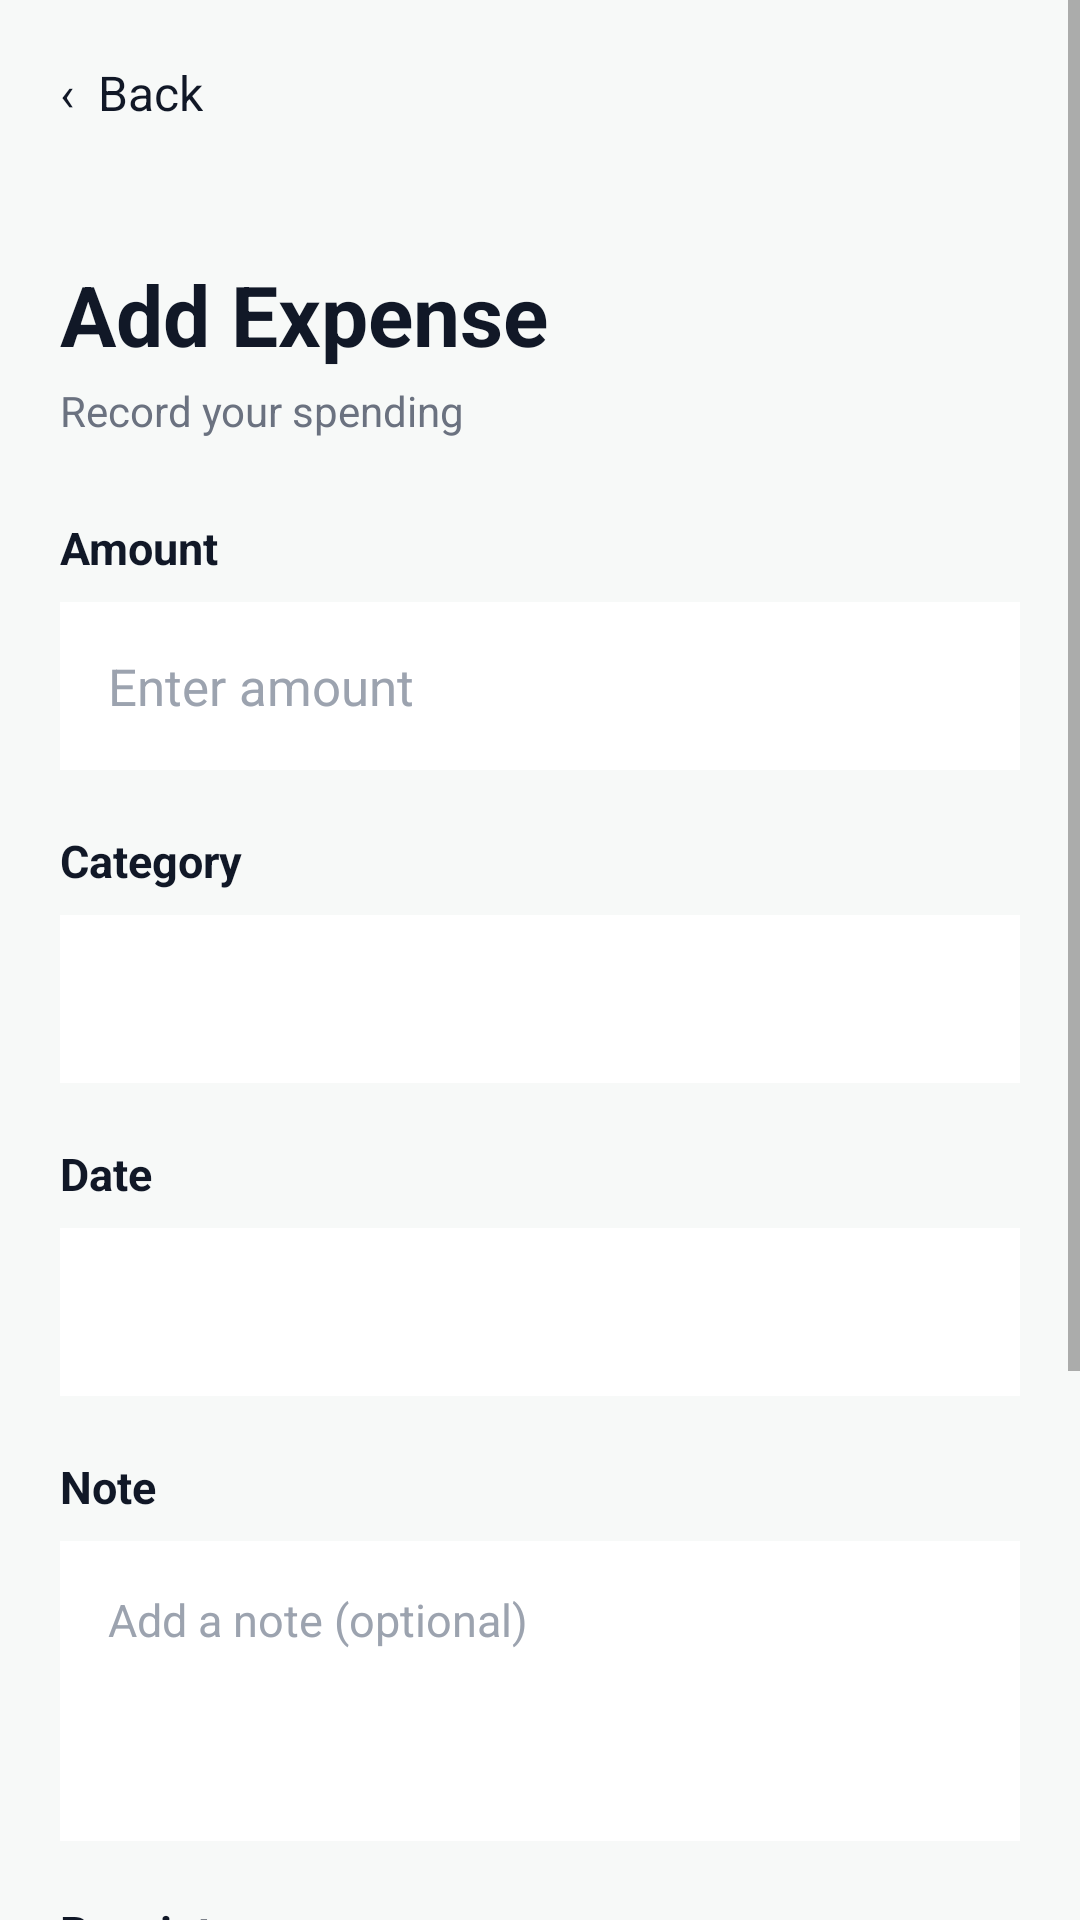

Reconstruct the res/layout file that produces this screen, plus the resources it refers to.
<!-- AndroidManifest.xml: application theme Theme.ExpenseTrack -->
<!-- res/layout/activity_add_expense.xml -->
<?xml version="1.0" encoding="utf-8"?>
<ScrollView xmlns:android="http://schemas.android.com/apk/res/android"
    xmlns:tools="http://schemas.android.com/tools"
    android:layout_width="match_parent"
    android:layout_height="match_parent"
    android:background="#F7F9F8"
    android:fillViewport="true">

    <LinearLayout
        android:layout_width="match_parent"
        android:layout_height="wrap_content"
        android:orientation="vertical"
        android:padding="20dp">

        <TextView
            android:id="@+id/tvBack"
            android:layout_width="wrap_content"
            android:layout_height="wrap_content"
            android:clickable="true"
            android:focusable="true"
            android:minHeight="48dp"
            android:text="‹  Back"
            android:textColor="#111827"
            android:textSize="16sp"
            tools:ignore="HardcodedText" />

        <TextView
            android:layout_width="wrap_content"
            android:layout_height="wrap_content"
            android:layout_marginTop="18dp"
            android:text="Add Expense"
            android:textColor="#111827"
            android:textSize="28sp"
            android:textStyle="bold"
            tools:ignore="HardcodedText" />

        <TextView
            android:layout_width="wrap_content"
            android:layout_height="wrap_content"
            android:layout_marginTop="4dp"
            android:text="Record your spending"
            android:textColor="#6B7280"
            android:textSize="14sp"
            tools:ignore="HardcodedText" />

        <TextView
            android:layout_width="wrap_content"
            android:layout_height="wrap_content"
            android:layout_marginTop="26dp"
            android:text="Amount"
            android:textColor="#111827"
            android:textSize="15sp"
            android:textStyle="bold"
            tools:ignore="HardcodedText" />

        <EditText
            android:id="@+id/etAmount"
            android:layout_width="match_parent"
            android:layout_height="56dp"
            android:layout_marginTop="8dp"
            android:background="#FFFFFF"
            android:hint="@string/enter_amount"
            android:inputType="numberDecimal"
            android:paddingStart="16dp"
            android:paddingEnd="16dp"
            android:textColor="#111827"
            android:textColorHint="#9CA3AF"
            android:textSize="17sp"
            tools:ignore="Autofill" />

        <TextView
            android:layout_width="wrap_content"
            android:layout_height="wrap_content"
            android:layout_marginTop="20dp"
            android:text="Category"
            android:textColor="#111827"
            android:textSize="15sp"
            android:textStyle="bold"
            tools:ignore="HardcodedText" />

        <Spinner
            android:id="@+id/spinnerCategory"
            android:layout_width="match_parent"
            android:layout_height="56dp"
            android:layout_marginTop="8dp"
            android:background="#FFFFFF"
            android:paddingStart="12dp"
            android:paddingEnd="12dp" />

        <TextView
            android:layout_width="wrap_content"
            android:layout_height="wrap_content"
            android:layout_marginTop="20dp"
            android:text="Date"
            android:textColor="#111827"
            android:textSize="15sp"
            android:textStyle="bold"
            tools:ignore="HardcodedText" />

        <TextView
            android:id="@+id/tvDate"
            android:layout_width="match_parent"
            android:layout_height="56dp"
            android:layout_marginTop="8dp"
            android:background="#FFFFFF"
            android:clickable="true"
            android:focusable="true"
            android:gravity="center_vertical"
            android:paddingStart="16dp"
            android:paddingEnd="16dp"
            android:textColor="#111827"
            android:textSize="16sp"
            tools:ignore="SpeakableTextPresentCheck" />

        <TextView
            android:layout_width="wrap_content"
            android:layout_height="wrap_content"
            android:layout_marginTop="20dp"
            android:text="Note"
            android:textColor="#111827"
            android:textSize="15sp"
            android:textStyle="bold"
            tools:ignore="HardcodedText" />

        <EditText
            android:id="@+id/etNote"
            android:layout_width="match_parent"
            android:layout_height="100dp"
            android:layout_marginTop="8dp"
            android:background="#FFFFFF"
            android:gravity="top|start"
            android:hint="Add a note (optional)"
            android:inputType="textCapSentences|textMultiLine"
            android:padding="16dp"
            android:textColor="#111827"
            android:textColorHint="#9CA3AF"
            android:textSize="15sp"
            tools:ignore="Autofill,HardcodedText" />

        <TextView
            android:layout_width="wrap_content"
            android:layout_height="wrap_content"
            android:layout_marginTop="20dp"
            android:text="Receipt"
            android:textColor="#111827"
            android:textSize="15sp"
            android:textStyle="bold"
            tools:ignore="HardcodedText" />

        <ImageView
            android:id="@+id/ivReceipt"
            android:layout_width="match_parent"
            android:layout_height="200dp"
            android:layout_marginTop="8dp"
            android:background="#DDF5EA"
            android:contentDescription="Receipt image"
            android:scaleType="centerCrop"
            android:visibility="gone"
            tools:ignore="HardcodedText" />

        <Button
            android:id="@+id/btnCaptureReceipt"
            android:layout_width="match_parent"
            android:layout_height="64dp"
            android:layout_marginTop="8dp"
            android:backgroundTint="#DDF5EA"
            android:text="📷  Capture Receipt"
            android:textAllCaps="false"
            android:textColor="#0B6B4F"
            android:textSize="16sp"
            android:textStyle="bold"
            tools:ignore="HardcodedText" />

        <Button
            android:id="@+id/btnUploadReceipt"
            android:layout_width="match_parent"
            android:layout_height="64dp"
            android:layout_marginTop="8dp"
            android:backgroundTint="#DDF5EA"
            android:text="📁  Upload Receipt"
            android:textAllCaps="false"
            android:textColor="#0B6B4F"
            android:textSize="16sp"
            android:textStyle="bold"
            tools:ignore="HardcodedText" />

        <Button
            android:id="@+id/btnSaveExpense"
            android:layout_width="match_parent"
            android:layout_height="56dp"
            android:layout_marginTop="22dp"
            android:backgroundTint="#0B6B4F"
            android:text="Save Expense"
            android:textAllCaps="false"
            android:textColor="#FFFFFF"
            android:textSize="16sp"
            android:textStyle="bold"
            tools:ignore="HardcodedText" />

    </LinearLayout>

</ScrollView>
<!-- resources referenced by this layout -->
<resources>
  <string name="enter_amount">Enter amount</string>
  <style name="Theme.ExpenseTrack" parent="Theme.MaterialComponents.Light.NoActionBar">
          
          <item name="colorPrimary">@color/primary</item>
          <item name="colorPrimaryDark">@color/primary</item>
          <item name="colorAccent">@color/primary</item>
  
          
          <item name="android:windowBackground">@color/background</item>
  
          
          <item name="android:statusBarColor">@color/primary</item>
      </style>
  <color name="primary">#0B6B4F</color>
  <color name="background">#F7F9F8</color>
</resources>
